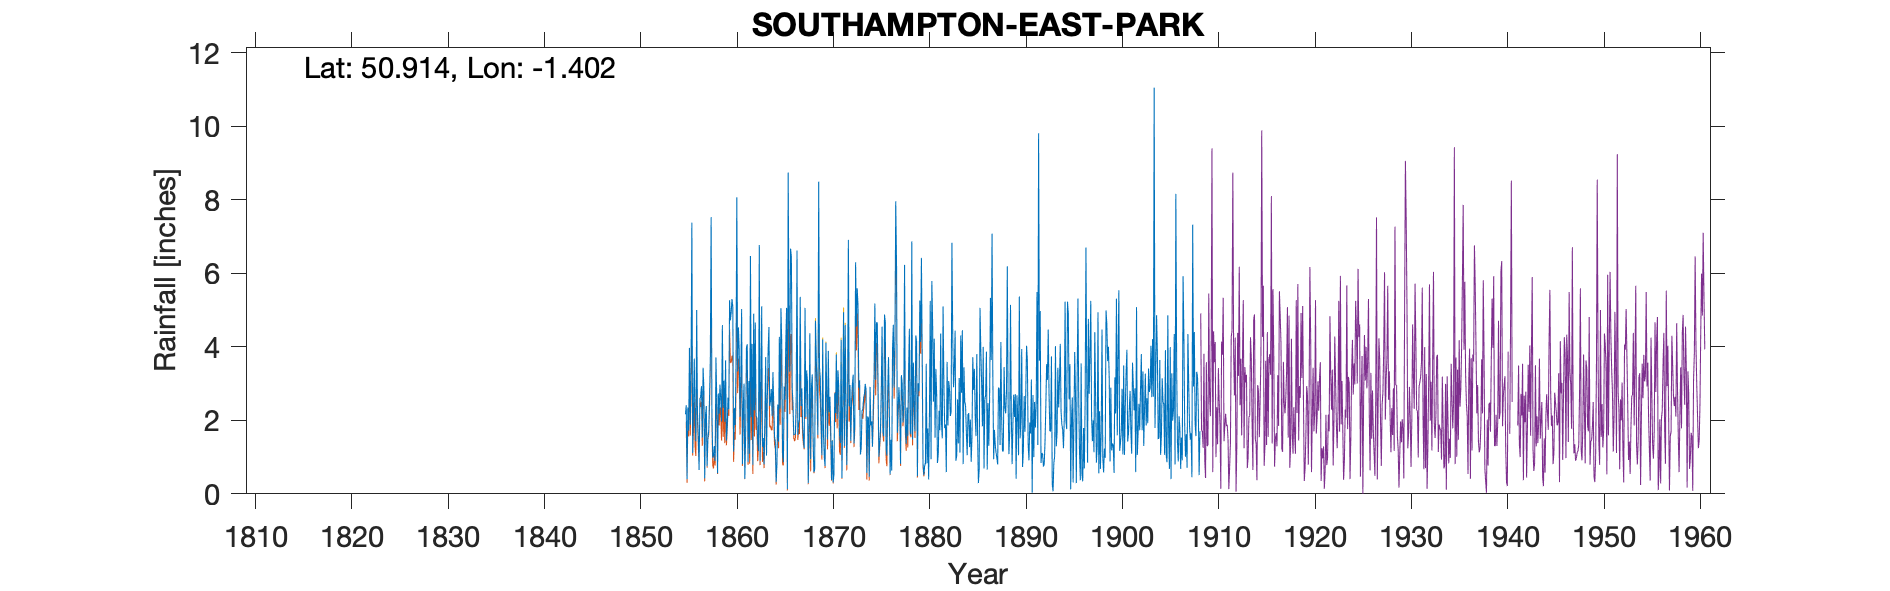

The file beside this chart, header and first rows:
SOUTHAMPTON OSO, , , , , , , , , , , , , , , , , , , , , , , 
Grid ref, SU421129, Long, -1.402, Lat, 50.91, Elevation, 75, ft, , , , , , , , , , , , , , , 
Station no, 650, , , , , , , , , , , , , , , , , , , , , , 
, 1850, 1851, 1852, 1853, 1854, 1855, 1856, 1857, 1858, 1859, 1860, 1861, 1862, 1863, 1864, 1865, 1866, 1867, 1868, 1869, 1870, 1871, 1872
January, , , , , , , 3.68, 2.85, 1.06, 2.34, 5.08, 0.81, 4.08, 5.1, 2.85, 5.05, 6.67, 5.36, 4.37, 3.44, 2.22, 2.91, 6.91
February, , , , , , 2.16, 1.99, 0.42, 1.3, 3.08, 1.15, 2.37, 0.79, 1.28, 2.11, 4.08, 6.44, 2.39, 0.94, 3.15, 2.64, 1.6, 2.38
March, , , , , , 2.41, 1.43, 2.14, 0.89, 1.96, 2.33, 3, 4.9, 1.52, 3.31, 1.1, 2.89, 2.87, 2.89, 1.91, 1.78, 1.38, 2.96
April, , , , , , 0.4, 5, 2.39, 3.71, 3.63, 1.87, 0.41, 2.27, 0.8, 2.46, 0.86, 2.44, 1.86, 3.25, 1.05, 0.38, 4.19, 1.44
May, , , , , , 2.35, 2.18, 0.75, 2.59, 1.45, 3.5, 1.63, 4.66, 2.17, 1.55, 2.92, 1.6, 1.49, 1.62, 4.2, 1.45, 0.43, 2.54
June, , , , , , 1.72, 1.58, 1.51, 0.56, 1.79, 8.07, 3.97, 2.11, 3.72, 1.41, 2.56, 1.62, 1.24, 0.59, 1.63, 0.31, 2.44, 2.99
July, , , , , , 3.97, 0.65, 1.72, 2.73, 2.62, 3.33, 4.07, 2.08, 1.04, 0.32, 4.07, 1.63, 5.06, 0.67, 0.99, 0.52, 4.94, 3.24
August, , , , , , 1.88, 2.55, 2.61, 2.18, 2.3, 4.53, 0.87, 1.43, 2.51, 0.81, 5.06, 2.61, 2.09, 4.71, 0.76, 2.74, 1.3, 1.37
September, , , , , , 3.48, 2.66, 3.68, 2.97, 5.27, 3.91, 3.07, 1.17, 3.89, 2.43, 0.13, 6.62, 3.36, 3.7, 4.11, 2.2, 4.59, 1.87
October, , , , , , 7.38, 2.93, 7.53, 2.61, 4.72, 2.09, 1.09, 6.77, 4.54, 1.42, 8.74, 1.6, 3.07, 2.78, 2.85, 3.79, 2.59, 6.3
November, , , , , , 1.11, 1.53, 2.25, 1.97, 4.93, 3.16, 6.47, 0.89, 2.39, 4.27, 4.82, 1.9, 0.29, 1.6, 1.48, 2.04, 0.78, 4.55
December, , , , , , 2.28, 3.43, 0.98, 4.59, 5.3, 5.03, 2.09, 2.86, 2.54, 2.32, 3.32, 2.02, 1.78, 8.49, 3.89, 3.36, 2.53, 5.59
Total, , , , , , , 29.61, 28.83, 27.16, 39.39, 44.05, 29.85, 34.01, 31.5, 25.26, 42.71, 38.04, 30.86, 35.61, 29.46, 23.43, 29.68, 42.14
Note Grid Ref from distances from St Pau…, , , , , , , , , , , , , , , , , , , , , , , 
